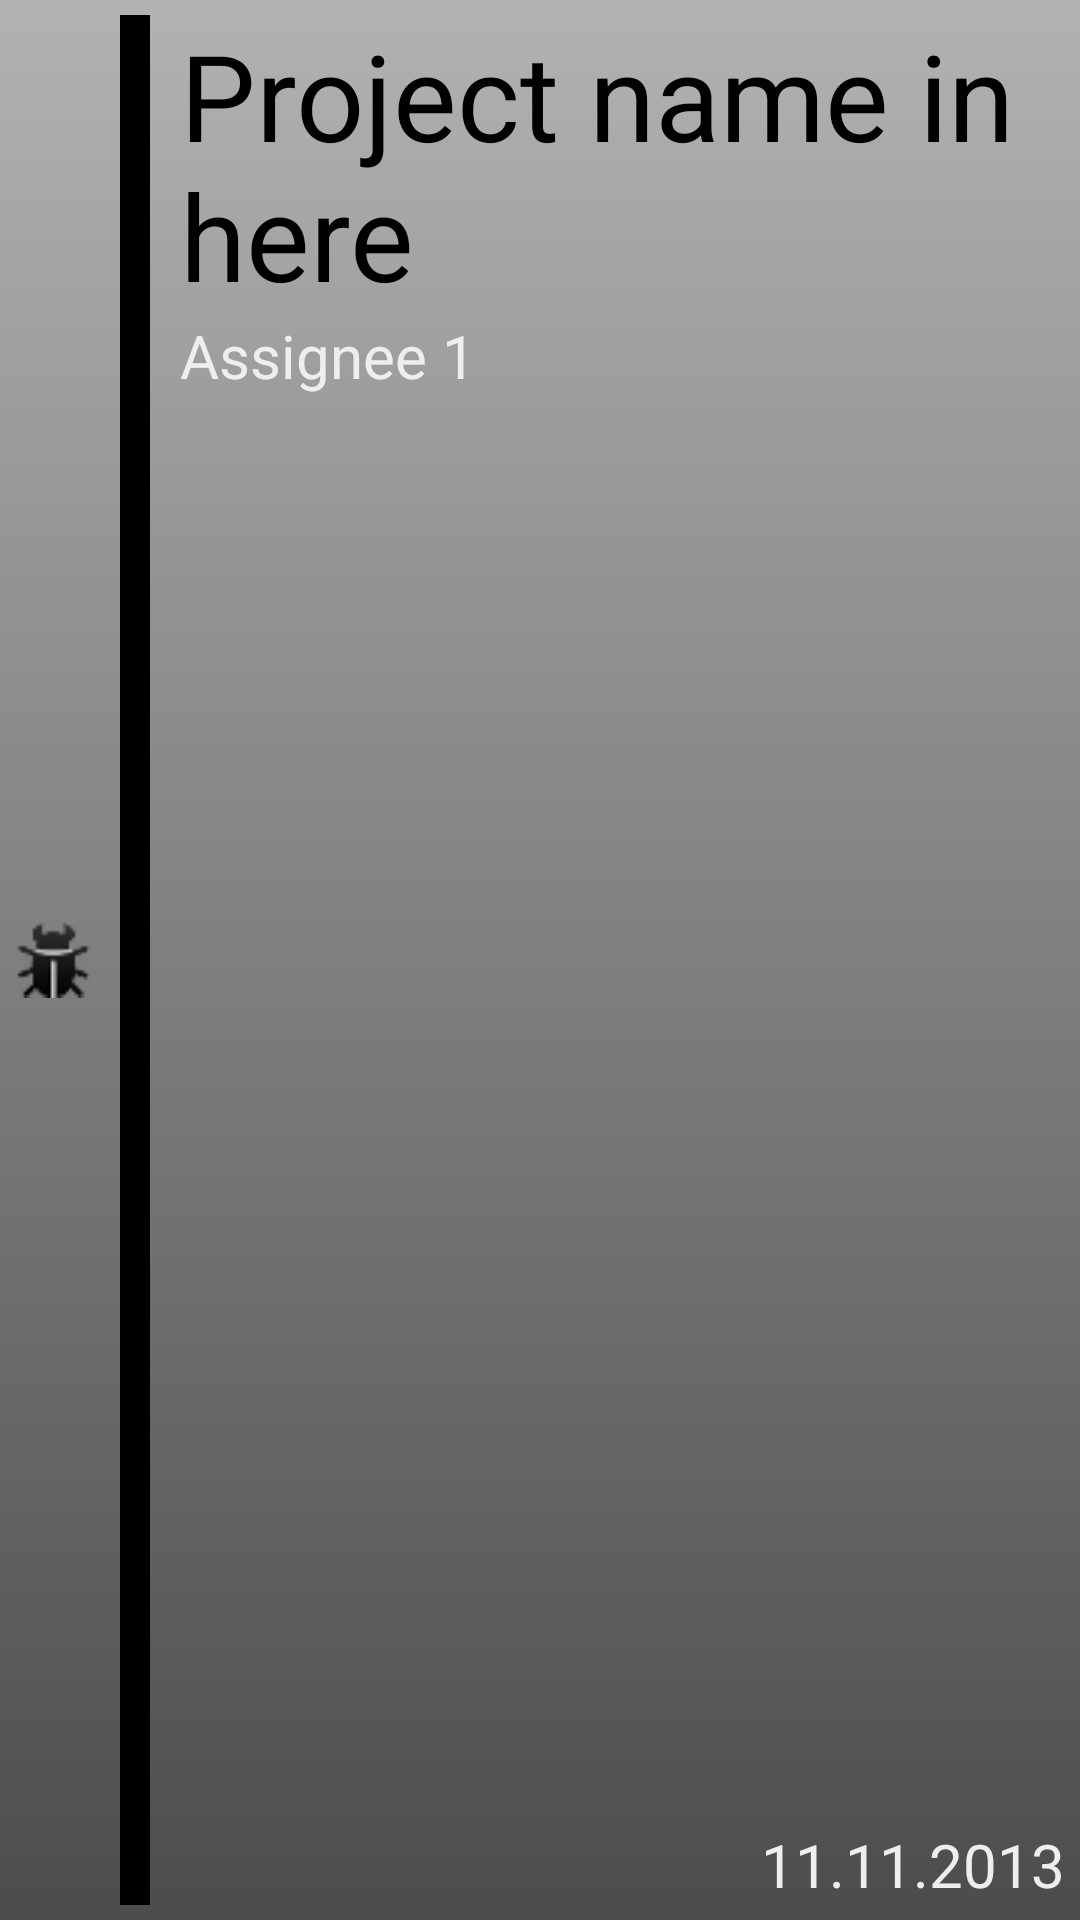

Produce the Android XML layout that renders to this screen, including the resource entries it uses.
<!-- AndroidManifest.xml: application theme Theme.Sherlock -->
<!-- res/layout/task_item.xml -->
<?xml version="1.0" encoding="utf-8"?>
<LinearLayout xmlns:android="http://schemas.android.com/apk/res/android"
              android:layout_width="fill_parent"
              android:layout_height="wrap_content"
              android:padding="5dp"
              android:orientation="horizontal"
              android:background="@layout/gradientbg"
        >

    <ImageView
            android:id="@+id/logo"
            style="@style/taskType"
            android:src="@drawable/bug" >
    </ImageView>

    <LinearLayout
            android:id="@+id/id_priority"
            android:layout_height="match_parent"
            android:orientation="vertical"
            android:background="#000"
            android:layout_width="10dp"
            android:layout_marginLeft="10dp"
            android:layout_marginRight="10dp"
            >
    </LinearLayout>

    <RelativeLayout
            android:layout_height="wrap_content"
            android:layout_width="0dp"
            android:layout_weight="1"
            android:layout_margin="0dp"
            >

        <TextView
                style="@style/taskTitle"
                android:id="@+id/id_projectname"
                android:text="Project name in here"
                android:textSize="40dp"
                android:layout_width="wrap_content"
                android:layout_height="wrap_content"
                />

        <TextView
                android:id="@+id/id_assignee"
                android:layout_width="wrap_content"
                android:layout_height="wrap_content"
                android:text="Assignee 1"
                android:layout_below="@id/id_projectname"
android:textColor="@color/taskitem_assigneeanddeadline"
                android:textSize="20dp"
                />

        <TextView
                android:id="@+id/id_deadline"
                android:layout_width="wrap_content"
                android:layout_height="wrap_content"
                android:text="11.11.2013"
                android:layout_alignParentRight="true"
                android:layout_alignParentBottom="true"
                android:textSize="20dp"
android:textColor="@color/taskitem_assigneeanddeadline"
                />

    </RelativeLayout>

</LinearLayout>
<!-- res/layout/gradientbg.xml (included above) -->
<?xml version="1.0" encoding="utf-8"?>
<selector xmlns:android="http://schemas.android.com/apk/res/android">
<item>
    <shape>
        <gradient
            android:angle="90"
            android:startColor="#4C4C4C"
            android:endColor="#B2B2B2"
            android:type="linear" />
    </shape>
</item>
</selector>
<!-- resources referenced by this layout -->
<resources>
  <color name="taskitem_assigneeanddeadline">#eee</color>
  <!-- drawable bug: png bitmap (drawable, 4199 bytes) -->
  <style name="taskTitle" parent="@android:style/TextAppearance.Medium">
          <item name="android:layout_marginBottom">10dp</item>
          <item name="android:layout_width">fill_parent</item>
          <item name="android:layout_height">wrap_content</item>
          <item name="android:maxLength">12</item>
          <item name="android:textSize">20dp</item>
      </style>
  <style name="taskType" parent="@android:style/TextAppearance.Medium">
          <item name="android:layout_width">wrap_content</item>
          <item name="android:textSize">36dp</item>
          <item name="android:layout_height">match_parent</item>
          <item name="android:layout_margin">0dp</item>
      </style>
</resources>
